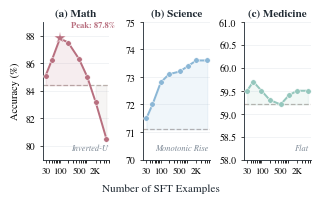

Source code (Python): (Note: this script raises an exception after producing the figure.)
"""Figure 3: Small Multiples — 3 panels for SFT data scaling.

Math (inverted-U) | Science (monotonic rise) | Medicine (flat).
Each panel shows line+markers with dashed horizontal baseline.
"""

import matplotlib as mpl
import matplotlib.pyplot as plt
import numpy as np
from pathlib import Path

# Publication style
mpl.rcParams.update({
    "font.family": "serif",
    "font.serif": ["STIXGeneral", "DejaVu Serif", "Times New Roman"],
    "font.size": 8,
    "axes.labelsize": 8.5,
    "axes.titlesize": 9,
    "xtick.labelsize": 7,
    "ytick.labelsize": 7,
    "axes.linewidth": 0.62,
    "axes.edgecolor": "#202A33",
    "text.color": "#202A33",
    "figure.facecolor": "white",
    "axes.facecolor": "white",
    "savefig.facecolor": "white",
    "pdf.fonttype": 42,
    "ps.fonttype": 42,
    "mathtext.fontset": "stix",
    "lines.linewidth": 1.4,
    "lines.markersize": 4.0,
})

# Data
N = np.array([30, 50, 100, 200, 500, 1000, 2000, 5000])

domains = {
    "Math": {
        "acc": np.array([85.1, 86.2, 87.8, 87.5, 86.3, 85.0, 83.2, 80.5]),
        "base": 84.4,
    },
    "Science": {
        "acc": np.array([71.5, 72.0, 72.8, 73.1, 73.2, 73.4, 73.6, 73.6]),
        "base": 71.1,
    },
    "Medicine": {
        "acc": np.array([59.5, 59.7, 59.5, 59.3, 59.2, 59.4, 59.5, 59.5]),
        "base": 59.2,
    },
}

# paper_blush shades for each panel
panel_colors = ["#B86F7F", "#8BB7D6", "#95C7BD"]  # Rose, Blue, Sage
panel_labels = ["(a) Math", "(b) Science", "(c) Medicine"]
pattern_labels = ["Inverted-U", "Monotonic Rise", "Flat"]

# Figure: 3 panels side by side
fig, axes = plt.subplots(1, 3, figsize=(3.25, 1.9), sharey=False)

for idx, (domain_name, domain_data) in enumerate(domains.items()):
    ax = axes[idx]
    color = panel_colors[idx]
    acc = domain_data["acc"]
    base = domain_data["base"]
    
    # Dashed baseline
    ax.axhline(base, color="#BAB0AC", linestyle="--", linewidth=0.9, zorder=1, label="Base")
    
    # Line plot
    ax.plot(N, acc, color=color, marker="o", markerfacecolor=color,
            markeredgecolor="white", markeredgewidth=0.4, markersize=4.0, zorder=3)
    
    # Fill area above/below base
    ax.fill_between(N, base, acc, where=(acc >= base), alpha=0.12, color=color, zorder=1)
    ax.fill_between(N, base, acc, where=(acc < base), alpha=0.12, color="#BAB0AC", zorder=1)
    
    # Panel title
    ax.set_title(panel_labels[idx], fontsize=8, fontweight="bold", pad=4)
    
    # Annotation for pattern
    ax.text(0.97, 0.05, pattern_labels[idx], transform=ax.transAxes,
            fontsize=6, color="#7B8794", ha="right", va="bottom", style="italic")
    
    # Math panel: highlight peak at N=100
    if domain_name == "Math":
        peak_idx = np.argmax(acc)
        ax.plot(N[peak_idx], acc[peak_idx], marker="*", color="#B86F7F",
                markersize=9, zorder=5, markeredgecolor="white", markeredgewidth=0.3)
        ax.annotate(f"Peak: {acc[peak_idx]:.1f}%", 
                    xy=(N[peak_idx], acc[peak_idx]),
                    xytext=(8, 8), textcoords="offset points",
                    fontsize=6, color="#B86F7F", fontweight="semibold")
    
    # X-axis log scale
    ax.set_xscale("log")
    ax.set_xticks([30, 100, 500, 2000])
    ax.set_xticklabels(["30", "100", "500", "2K"], fontsize=6.5)
    
    # Y-axis: domain-specific limits
    if domain_name == "Math":
        ax.set_ylim(79, 89)
    elif domain_name == "Science":
        ax.set_ylim(70, 75)
    else:
        ax.set_ylim(58, 61)
    
    # Clean style
    ax.spines["top"].set_visible(False)
    ax.spines["right"].set_visible(False)
    ax.grid(True, axis="y", color="#ECEFF2", linewidth=0.52)
    ax.set_axisbelow(True)
    ax.tick_params(length=2.0, width=0.5)
    
    # Only leftmost panel gets y-label
    if idx == 0:
        ax.set_ylabel("Accuracy (%)", fontsize=7.5)

# Shared x-label
fig.text(0.5, -0.02, "Number of SFT Examples", ha="center", fontsize=8)

plt.tight_layout(w_pad=0.8)

# Save
out_path = Path(__file__).parent / "fig3_v3"
fig.savefig(out_path.with_suffix(".pdf"), bbox_inches="tight", dpi=600)
fig.savefig(out_path.with_suffix(".png"), bbox_inches="tight", dpi=300)
plt.close()
print(f"Saved: {out_path}.pdf and .png")
